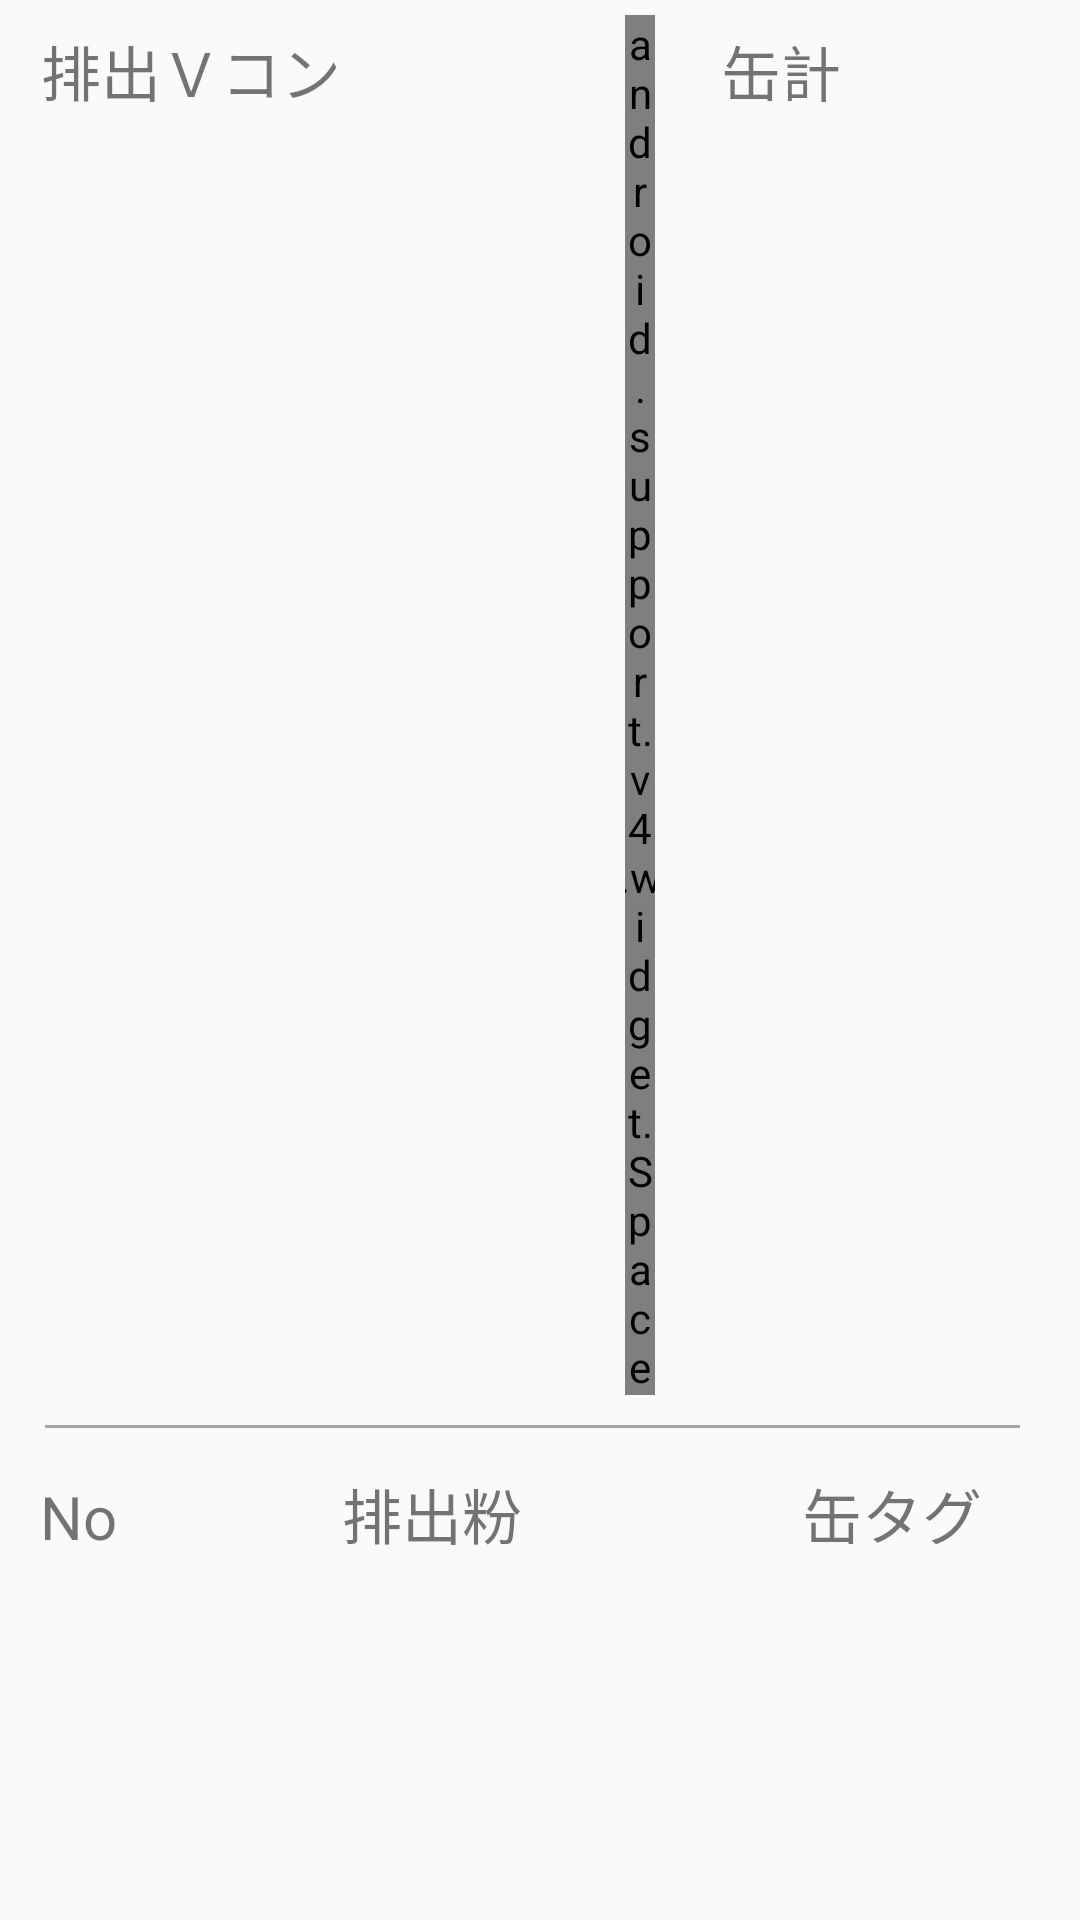

Layout XML and referenced resources for this Android screen:
<!-- AndroidManifest.xml: application theme Theme.AppCompat.Light.NoActionBar -->
<!-- res/layout/discharge.xml -->
<?xml version="1.0" encoding="utf-8"?>
<android.support.design.widget.CoordinatorLayout xmlns:android="http://schemas.android.com/apk/res/android"
    xmlns:app="http://schemas.android.com/apk/res-auto"
    xmlns:tools="http://schemas.android.com/tools"
    android:layout_width="match_parent"
    android:layout_height="match_parent"
    tools:context="com.example.administrator.Matome_Client.MainActivity">

    


    <LinearLayout
        android:layout_width="match_parent"
        android:layout_height="match_parent"
        android:layout_marginBottom="5dp"
        android:layout_marginLeft="5dp"
        android:layout_marginRight="5dp"
        android:layout_marginTop="5dp"
        android:orientation="vertical"
        android:weightSum="1">
        <LinearLayout
            style="@style/LinearLayoutStyle">

            <TextView
                style="@style/title1"
                android:layout_width="match_parent"
                android:layout_height="wrap_content"
                android:id="@+id/titleVko"
                android:layout_weight="3.5"
                android:text="排出Ｖコン"
                />

            <TextView
                style="@style/item"
                android:layout_width="match_parent"
                android:layout_height="wrap_content"
                android:id="@+id/txtVko"
                android:layout_weight="4"
                />

            <android.support.v4.widget.Space
                android:layout_width="10dp"
                android:layout_height="wrap_content" />

            <TextView
                style="@style/title1"
                android:layout_width="match_parent"
                android:layout_height="wrap_content"
                android:id="@+id/titleCan"
                android:layout_weight="4"
                android:text="缶計"
                />

            <TextView
                style="@style/item"
                android:layout_width="match_parent"
                android:layout_height="wrap_content"
                android:id="@+id/txtCankei"
                android:layout_weight="4.5"
                android:gravity="center"
                />
        </LinearLayout>
        <View style="@style/blockBorder" />


        <LinearLayout
            android:layout_width="match_parent"
            android:layout_height="wrap_content"
            android:orientation="horizontal">

            <TextView
                style="@style/title1"
                android:layout_width="match_parent"
                android:layout_height="wrap_content"
                android:layout_weight="3.9"
                android:text="@string/title1"/>

            <TextView
                style="@style/title1"
                android:layout_width="match_parent"
                android:layout_height="wrap_content"
                android:layout_weight="2"
                android:text="@string/title2"/>

            <TextView
                style="@style/title1"
                android:layout_width="match_parent"
                android:layout_height="wrap_content"
                android:layout_weight="3"
                android:text="@string/title3"/>
        </LinearLayout>

        <LinearLayout
            android:layout_width="match_parent"
            android:layout_height="wrap_content"
            android:orientation="horizontal"
            android:background="@color/black">
        <ListView
            android:id="@+id/listCan"
            android:layout_width="match_parent"
            android:layout_height="wrap_content"
            android:layout_weight="1"
            android:divider="#000000"
            android:dividerHeight="1sp"
            />
    </LinearLayout>








    </LinearLayout>

</android.support.design.widget.CoordinatorLayout>
<!-- resources referenced by this layout -->
<resources>
  <color name="black">#000000</color>
  <string name="title1">No</string>
  <string name="title2">排出粉</string>
  <string name="title3">缶タグ</string>
  <style name="AppTheme.AppBarOverlay" parent="ThemeOverlay.AppCompat.Dark.ActionBar" />
  <style name="LinearLayoutStyle">
          <item name="android:layout_width">match_parent</item>
          <item name="android:layout_height">wrap_content</item>
          <item name="android:layout_marginBottom">5dp</item>
      </style>
  <style name="blockBorder">
          <item name="android:layout_width">wrap_content</item>
          <item name="android:layout_height">1dp</item>
          <item name="android:background">@color/gray</item>
          <item name="android:layout_marginTop">5dp</item>
          <item name="android:layout_marginBottom">10dp</item>
          <item name="android:layout_marginLeft">10dp</item>
          <item name="android:layout_marginRight">15dp</item>
      </style>
  <style name="item">
          
          <item name="android:background">@drawable/frame_item</item>
          <item name="android:layout_marginRight">@dimen/dp_s</item>
          <item name="android:layout_marginBottom">@dimen/dp_s</item>
          <item name="android:textSize">@dimen/sp_m</item>
          <item name="android:gravity">left</item>
          <item name="android:padding">@dimen/dp_m</item>
          <item name="android:maxLines">1</item>
      </style>
  <style name="title1">
          
          <item name="android:background">@drawable/frame_discharge</item>
          <item name="android:layout_marginRight">@dimen/dp_s</item>
          <item name="android:layout_marginBottom">@dimen/dp_s</item>
          <item name="android:textSize">@dimen/sp_m</item>
          <item name="android:gravity">center</item>
          <item name="android:padding">@dimen/dp_m</item>
      </style>
  <color name="gray">#A4A4A4</color>
  <dimen name="dp_s">1dp</dimen>
  <dimen name="sp_m">20sp</dimen>
  <dimen name="dp_m">4dp</dimen>
</resources>
